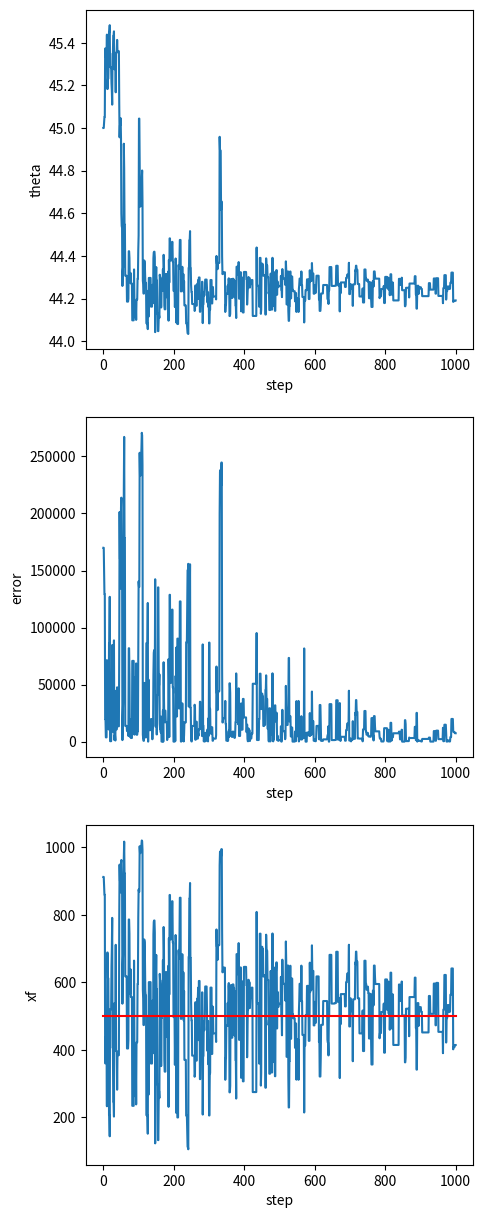

This chart was generated by the following Python code:
import matplotlib.pyplot as plt
import numpy as np

def solve(theta,vi,target):
    g = 9.8
    tf = 2*vi*np.sin(theta)/g
    xf = vi*np.cos(theta)*tf
    return xf
# end

def MSE(theta,vi,target):
    xf = solve(theta,vi,target)
    return (xf-target)**2
# end

def Temp( i, T0, tau ):
    return T0*np.exp( -i/tau )
# end

def SA( start, nStep, pWidth, tau, vi, target ):
	
    points = [ start ]
    error  = [ MSE(start, vi, target) ]
    
    r = np.random.uniform(low=0, high=1, size=nStep)
    for step in range(nStep):
        print("step: " + str(step+1) + "/" + str(nStep))
        
        curr    = points[-1]
        currErr = error[-1]

        cand    = np.random.normal(curr,pWidth,size=1)[0]
        candErr = MSE(cand, vi, target)
        
        if( step == 0 ):
            T0 = abs(candErr - currErr)
        # end
        T = Temp( step, T0, tau )
        
        accProb = min( 1.0, np.exp( -(candErr-currErr)/T ) )
        
        if( r[step] <= accProb ):
            points.append(cand)
            error.append(candErr)
        else:
            points.append(curr)
            error.append(currErr)
        # end
	# end
    points = np.array(points)
    error  = np.array(error)
    
    return points, error

# end

nStep  = 1000
tau    = 400
pWidth = 0.2

start  = 45

vi     = 100
target = 500

points, error = SA( start, nStep, pWidth, tau, vi, target )

fig, axes = plt.subplots(nrows=3, ncols=1, figsize=(5,15))

axes[0].plot(points)
axes[0].set_xlabel("step")
axes[0].set_ylabel("theta")

axes[1].plot(error)
axes[1].set_xlabel("step")
axes[1].set_ylabel("error")

xf = solve(points,vi,target)

axes[2].plot(xf)
axes[2].plot(target*np.ones_like(points),'r')
axes[2].set_xlabel("step")
axes[2].set_ylabel("xf")
